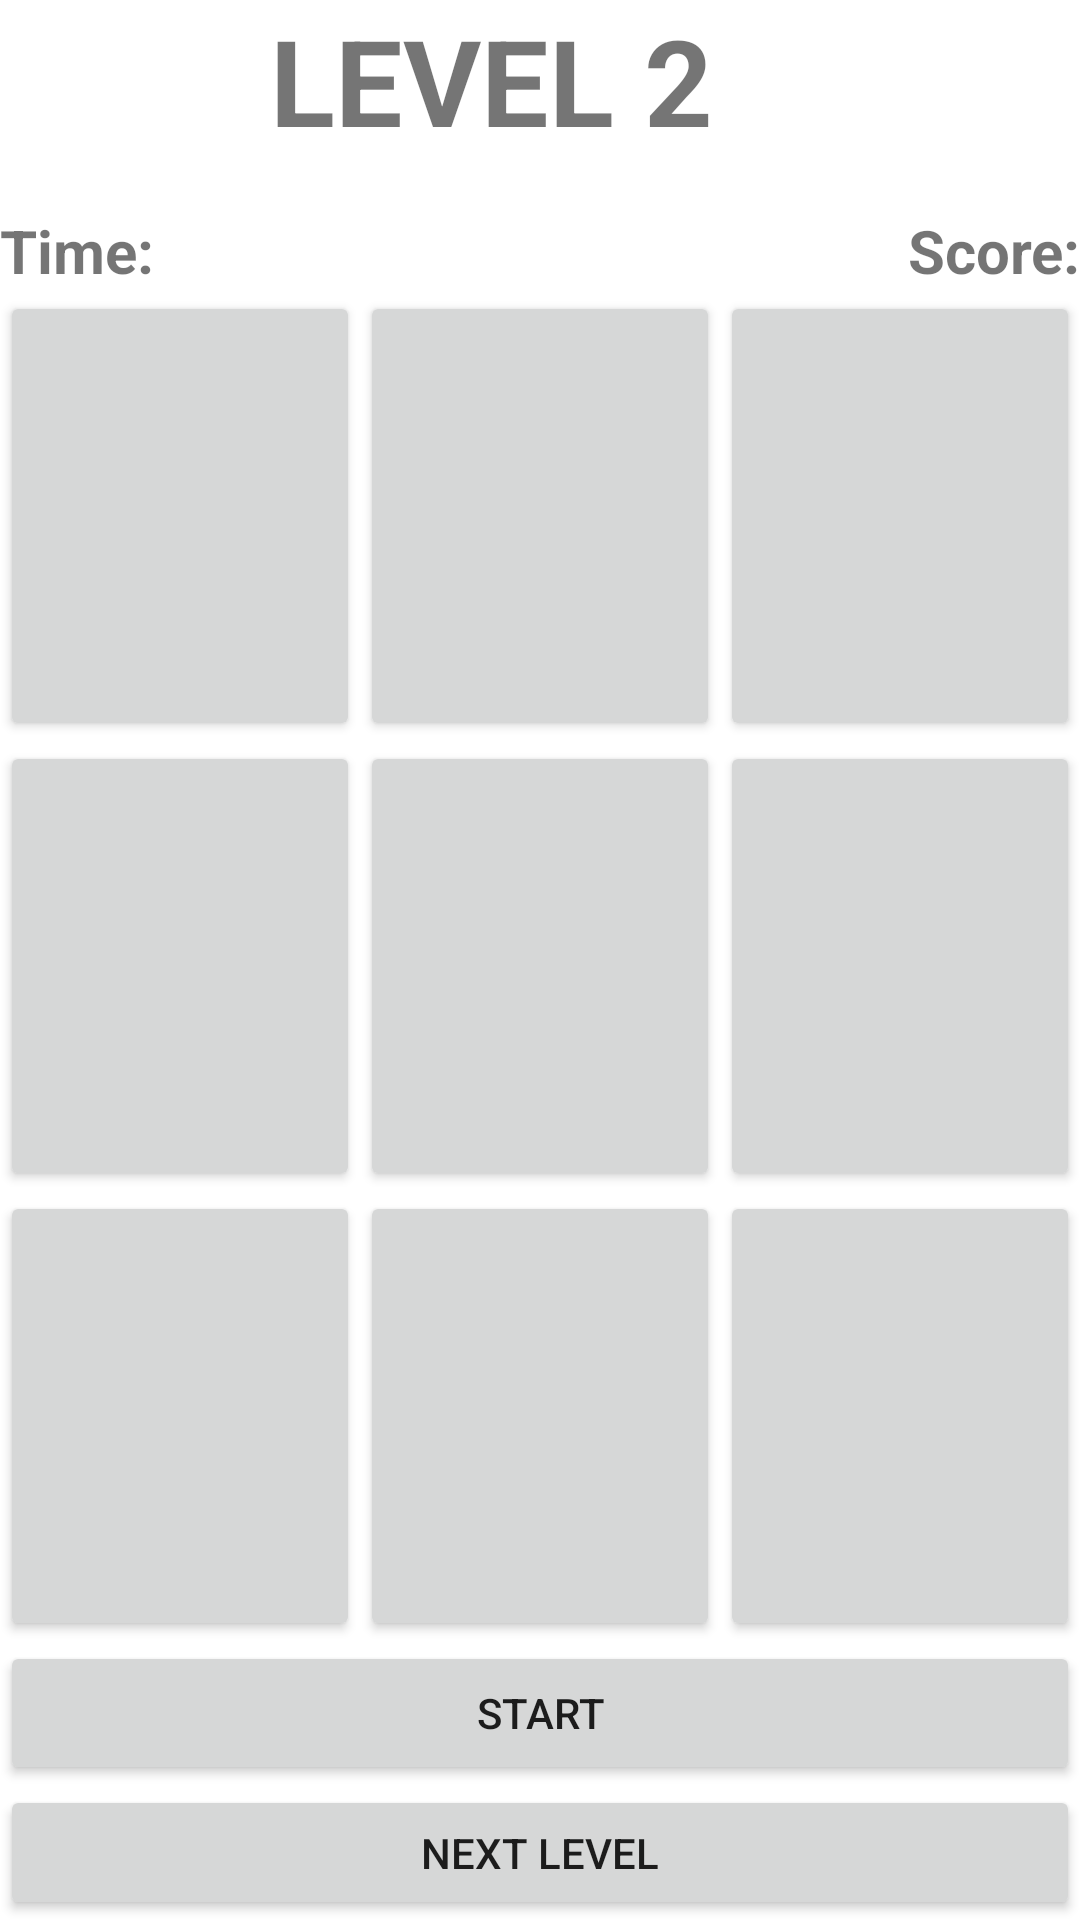

The Android layout XML behind this screen, and the referenced resources:
<!-- AndroidManifest.xml: application theme Theme.Individual -->
<!-- res/layout/activity_2.xml -->
<?xml version="1.0" encoding="utf-8"?>
<androidx.constraintlayout.widget.ConstraintLayout xmlns:android="http://schemas.android.com/apk/res/android"
    xmlns:app="http://schemas.android.com/apk/res-auto"
    xmlns:tools="http://schemas.android.com/tools"
    android:layout_width="match_parent"
    android:layout_height="match_parent"
    tools:context=".Activity2">

    <LinearLayout
        android:layout_width="match_parent"
        android:layout_height="match_parent"
        android:orientation="vertical"
        android:gravity="center">


    <TextView
        android:id="@+id/textView"
        android:layout_width="180dp"
        android:layout_height="70dp"
        android:text="LEVEL 2"
        android:textSize="40sp"
        android:textStyle="bold" />

    <TableLayout
        android:layout_width="match_parent"
        android:layout_height="match_parent">

    <TableRow>
        <TextView
            android:id="@+id/textView1"
            android:layout_width="0dp"
            android:layout_height="wrap_content"
            android:layout_weight="1"
            android:text="Time:"
            android:textSize="20sp"
            android:textStyle="bold"/>

        <TextView
            android:id="@+id/textView2"
            android:layout_width="wrap_content"
            android:layout_height="wrap_content"
            android:text="Score:"
            android:gravity="right"
            android:textSize="20sp"
            android:textStyle="bold"/>
    </TableRow>

    <TableRow
        android:layout_width="match_parent"
        android:layout_height="wrap_content">

        <Button
            android:id="@+id/button1"
            android:layout_width="0dp"
            android:layout_height="150dp"
            android:layout_weight="1" />

        <Button
            android:id="@+id/button2"
            android:layout_width="0dp"
            android:layout_height="150dp"
            android:layout_weight="1"/>

        <Button
            android:id="@+id/button3"
            android:layout_width="0dp"
            android:layout_height="150dp"
            android:layout_weight="1"/>
    </TableRow>

    <TableRow
        android:layout_width="match_parent"
        android:layout_height="wrap_content">

        <Button
            android:id="@+id/button4"
            android:layout_width="0dp"
            android:layout_height="150dp"
            android:layout_weight="1"/>

        <Button
            android:id="@+id/button5"
            android:layout_width="0dp"
            android:layout_height="150dp"
            android:layout_weight="1"/>

        <Button
            android:id="@+id/button6"
            android:layout_width="0dp"
            android:layout_height="150dp"
            android:layout_weight="1"/>
    </TableRow>

        <TableRow
            android:layout_width="match_parent"
            android:layout_height="wrap_content">

            <Button
                android:id="@+id/button7"
                android:layout_width="0dp"
                android:layout_height="150dp"
                android:layout_weight="1"/>

            <Button
                android:id="@+id/button8"
                android:layout_width="0dp"
                android:layout_height="150dp"
                android:layout_weight="1"/>

            <Button
                android:id="@+id/button9"
                android:layout_width="0dp"
                android:layout_height="150dp"
                android:layout_weight="1"/>
        </TableRow>

        <Button
            android:id="@+id/start_button"
            android:layout_width="wrap_content"
            android:layout_height="wrap_content"
            android:text="Start" />

        <Button
            android:id="@+id/next_level"
            android:layout_width="wrap_content"
            android:layout_height="wrap_content"
            android:text="Next Level" />

        <Button
            android:id="@+id/previous_level"
            android:layout_width="wrap_content"
            android:layout_height="wrap_content"
            android:text="Previous Level" />

    </TableLayout>

    </LinearLayout>

</androidx.constraintlayout.widget.ConstraintLayout>
<!-- resources referenced by this layout -->
<resources>
  <style name="Theme.Individual" parent="Theme.MaterialComponents.DayNight.DarkActionBar">
          
          <item name="colorPrimary">@color/purple_500</item>
          <item name="colorPrimaryVariant">@color/purple_700</item>
          <item name="colorOnPrimary">@color/white</item>
          
          <item name="colorSecondary">@color/teal_200</item>
          <item name="colorSecondaryVariant">@color/teal_700</item>
          <item name="colorOnSecondary">@color/black</item>
          
          <item name="android:statusBarColor" tools:targetApi="l">?attr/colorPrimaryVariant</item>
          
      </style>
  <!-- not gathered from this repository: default colours our renderer supplied (Android Studio template values) -->
  <color name="purple_500">#FF6200EE</color>
  <color name="purple_700">#FF3700B3</color>
  <color name="teal_200">#FF03DAC5</color>
  <color name="teal_700">#FF018786</color>
  <color name="black">#FF000000</color>
  <color name="white">#FFFFFFFF</color>
</resources>
